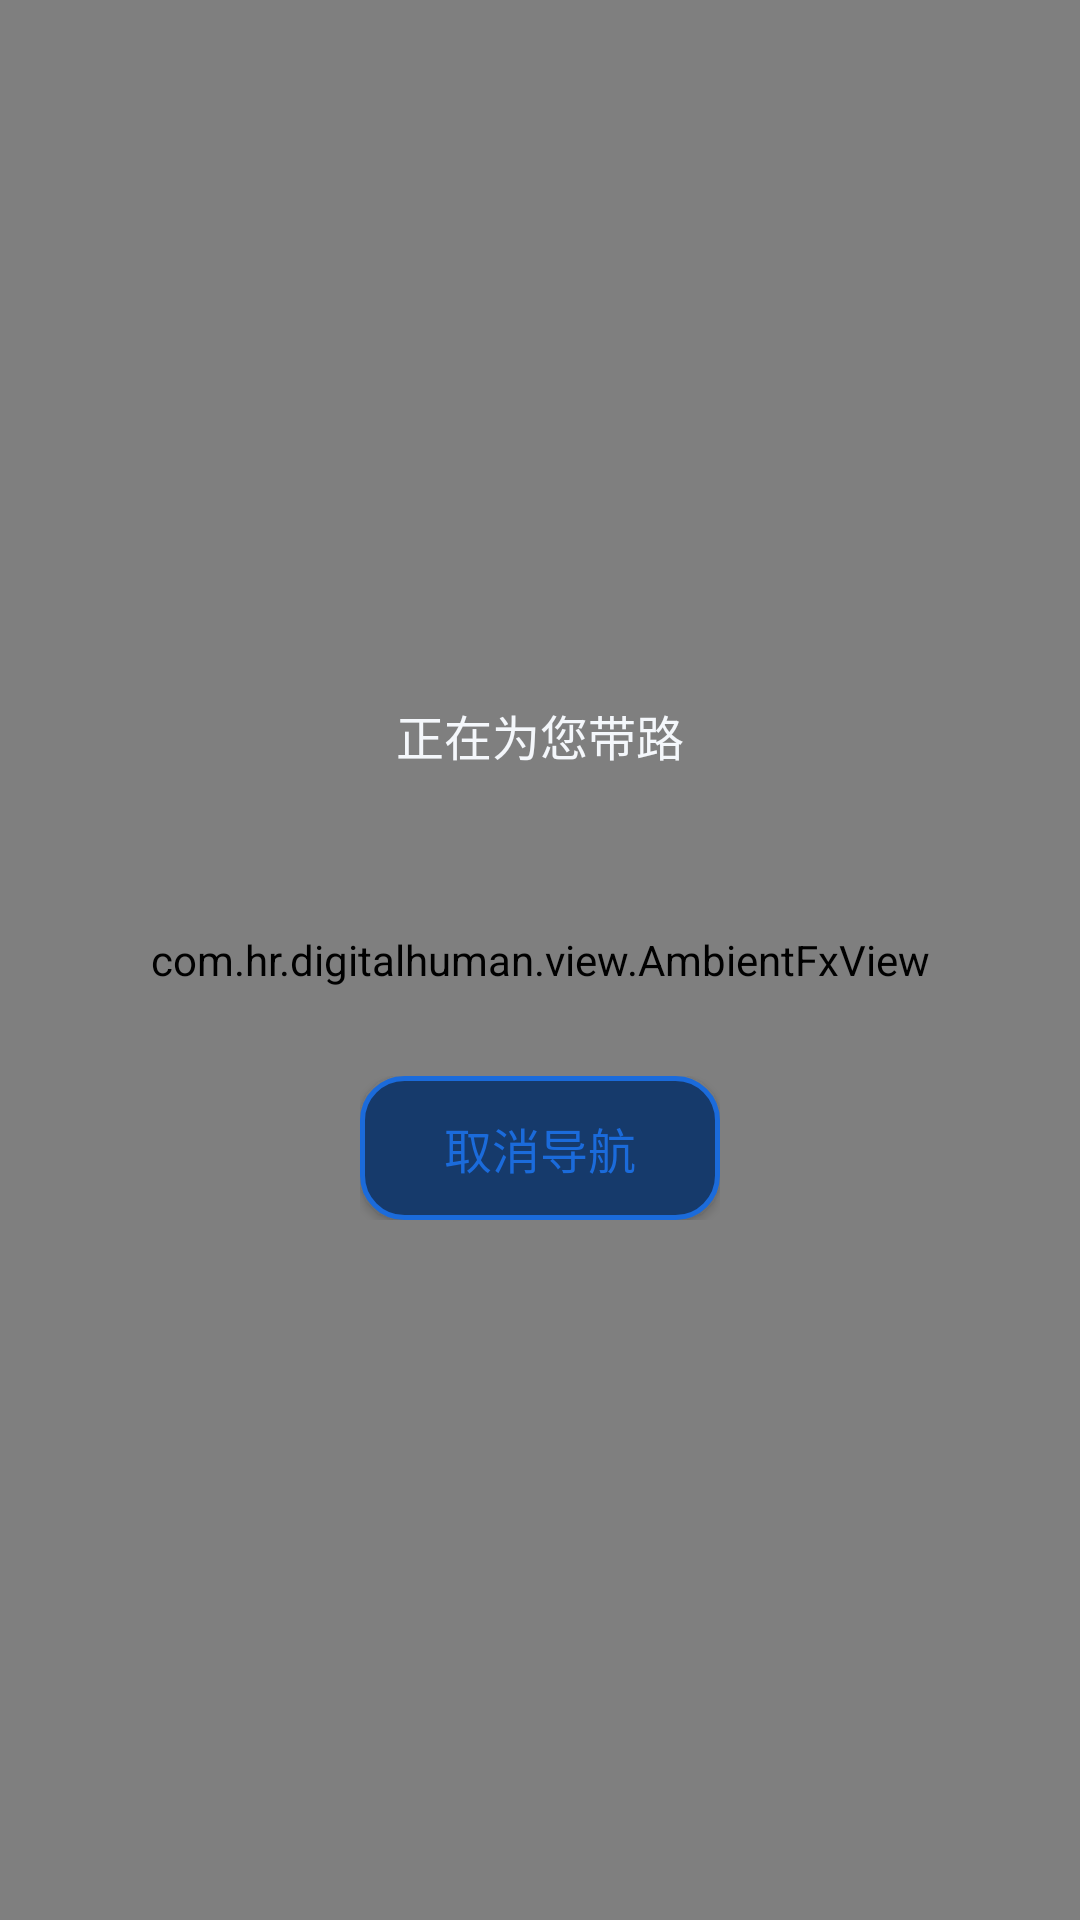

The Android layout XML behind this screen, and the referenced resources:
<!-- AndroidManifest.xml: application theme AppTheme -->
<!-- res/layout/fragment_nav.xml -->
<?xml version="1.0" encoding="utf-8"?>
<FrameLayout xmlns:android="http://schemas.android.com/apk/res/android"
    android:layout_width="match_parent"
    android:layout_height="match_parent"
    android:background="@drawable/bg_page">

    <com.hr.digitalhuman.view.AmbientFxView
        android:id="@+id/ambient_fx"
        android:layout_width="match_parent"
        android:layout_height="match_parent" />

    <LinearLayout
        android:layout_width="match_parent"
        android:layout_height="match_parent"
        android:gravity="center"
        android:orientation="vertical"
        android:padding="28dp">

        <TextView
            android:id="@+id/tv_nav_msg"
            android:layout_width="wrap_content"
            android:layout_height="wrap_content"
            android:gravity="center"
            android:text="@string/nav_going"
            android:textColor="@color/text"
            android:textSize="16sp" />

        <TextView
            android:id="@+id/tv_nav_sub"
            android:layout_width="wrap_content"
            android:layout_height="wrap_content"
            android:layout_marginTop="10dp"
            android:gravity="center"
            android:textColor="@color/primary_bright"
            android:textSize="26sp"
            android:textStyle="bold" />

        <TextView
            android:id="@+id/tv_nav_status"
            android:layout_width="wrap_content"
            android:layout_height="wrap_content"
            android:layout_marginTop="10dp"
            android:gravity="center"
            android:textColor="@color/text_dim"
            android:textSize="14sp" />

        <ProgressBar
            android:id="@+id/nav_progress"
            style="?android:attr/progressBarStyleHorizontal"
            android:layout_width="260dp"
            android:layout_height="wrap_content"
            android:layout_marginTop="16dp"
            android:indeterminate="true"
            android:visibility="gone" />

        <LinearLayout
            android:layout_width="wrap_content"
            android:layout_height="wrap_content"
            android:layout_marginTop="28dp"
            android:orientation="horizontal">

            <Button
                android:id="@+id/btn_primary"
                style="@style/BtnPrimary"
                android:text="@string/start_nav"
                android:visibility="gone" />

            <Button
                android:id="@+id/btn_secondary"
                style="@style/BtnSecondary"
                android:text="@string/cancel_nav" />
        </LinearLayout>
    </LinearLayout>
</FrameLayout>
<!-- resources referenced by this layout -->
<resources>
  <color name="primary_bright">#5B9BFF</color>
  <color name="text">#F4F7FB</color>
  <color name="text_dim">#9BB0C9</color>
  <!-- drawable bg_page (drawable) -->
  <?xml version="1.0" encoding="utf-8"?>
  <shape xmlns:android="http://schemas.android.com/apk/res/android"
      android:shape="rectangle">
      <gradient
          android:angle="270"
          android:endColor="#070E18"
          android:startColor="#101C2E" />
  </shape>
  <string name="cancel_nav">取消导航</string>
  <string name="nav_going">正在为您带路</string>
  <string name="start_nav">开始带路</string>
  <style name="BtnPrimary">
          <item name="android:layout_width">wrap_content</item>
          <item name="android:layout_height">wrap_content</item>
          <item name="android:minHeight">48dp</item>
          <item name="android:paddingLeft">28dp</item>
          <item name="android:paddingRight">28dp</item>
          <item name="android:background">@drawable/bg_btn_primary</item>
          <item name="android:textColor">@color/white</item>
          <item name="android:textSize">16sp</item>
          <item name="android:textStyle">bold</item>
      </style>
  <style name="BtnSecondary">
          <item name="android:layout_width">wrap_content</item>
          <item name="android:layout_height">wrap_content</item>
          <item name="android:minHeight">48dp</item>
          <item name="android:paddingLeft">28dp</item>
          <item name="android:paddingRight">28dp</item>
          <item name="android:background">@drawable/bg_btn_secondary</item>
          <item name="android:textColor">@color/primary</item>
          <item name="android:textSize">16sp</item>
      </style>
  <style name="AppTheme" parent="Theme.AppCompat.NoActionBar">
          <item name="colorPrimary">@color/primary</item>
          <item name="colorPrimaryDark">@color/bg</item>
          <item name="colorAccent">@color/primary</item>
          <item name="android:windowBackground">@color/bg</item>
          <item name="android:windowFullscreen">true</item>
          <item name="android:textColor">@color/text</item>
      </style>
  <!-- drawable bg_btn_primary (drawable) -->
  <?xml version="1.0" encoding="utf-8"?>
  <shape xmlns:android="http://schemas.android.com/apk/res/android"
      android:shape="rectangle">
      <solid android:color="#2F7BFF" />
      <corners android:radius="16dp" />
  </shape>
  <color name="white">#FFFFFF</color>
  <!-- drawable bg_btn_secondary (drawable) -->
  <?xml version="1.0" encoding="utf-8"?>
  <shape xmlns:android="http://schemas.android.com/apk/res/android" android:shape="rectangle">
      <solid android:color="#163A6B" />
      <stroke android:width="1.5dp" android:color="#1B6BDB" />
      <corners android:radius="14dp" />
  </shape>
  <color name="primary">#1B6BDB</color>
  <color name="bg">#0A1E3C</color>
</resources>
